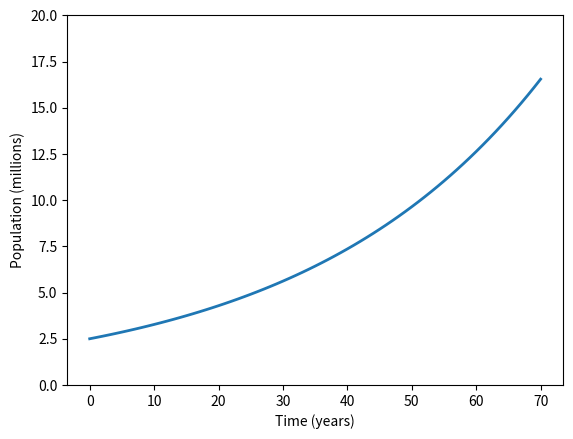

Generate this figure with matplotlib:
import numpy as np
import matplotlib.pyplot as plt

P0 = 2.50
r = 0.027
t_start, t_end, t_diff = 0, 70, 1

t_expl = np.arange(t_start, t_end + t_diff, t_diff)
P_expl = P0 * np.exp(r * t_expl)

plt.plot(t_expl, P_expl, linewidth=2)
plt.xlabel("Time (years)")
plt.ylabel("Population (millions)")
plt.ylim(0, 20)
plt.show()
